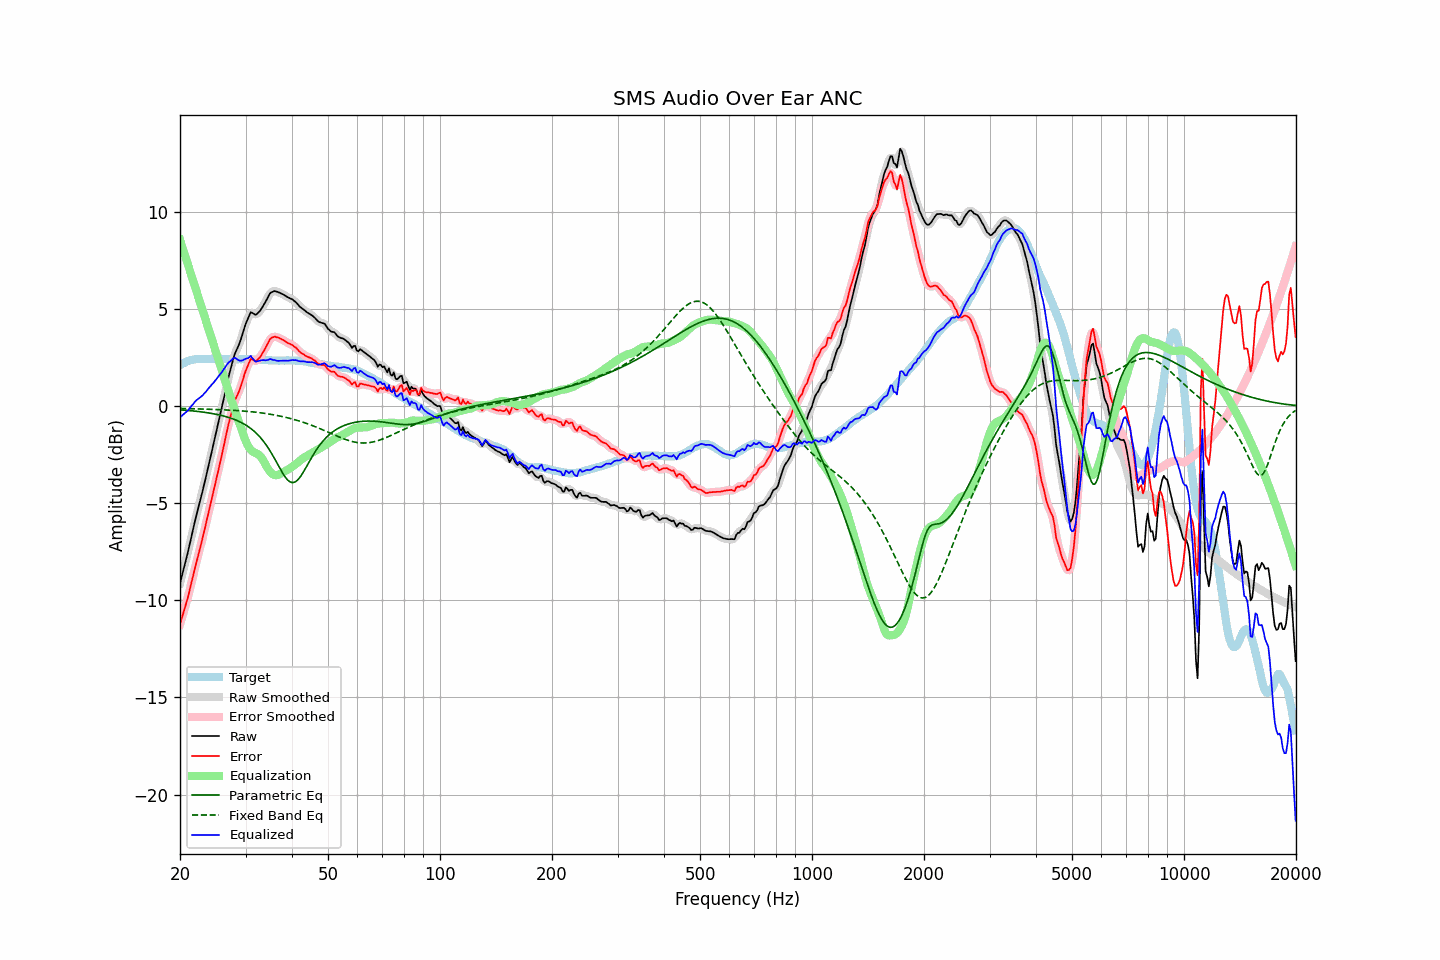

Values plotted in this chart, from the file beside it:
frequency, raw, error, smoothed, error_smoothed, equalization, parametric_eq, fixed_band_eq, equalized_raw, equalized_smoothed, target
20.00, -9.13, -11.24, -9.13, -11.24, 8.56, -0.19, -0.12, -0.58, -0.57, 2.11
20.20, -8.80, -10.96, -8.81, -10.97, 8.30, -0.20, -0.12, -0.50, -0.51, 2.16
20.40, -8.47, -10.68, -8.48, -10.69, 8.04, -0.20, -0.13, -0.43, -0.44, 2.21
20.61, -8.15, -10.39, -8.15, -10.40, 7.78, -0.21, -0.13, -0.37, -0.37, 2.24
20.81, -7.82, -10.11, -7.82, -10.11, 7.52, -0.22, -0.13, -0.30, -0.30, 2.29
21.02, -7.49, -9.82, -7.48, -9.80, 7.27, -0.23, -0.13, -0.23, -0.21, 2.33
21.23, -7.12, -9.47, -7.13, -9.48, 7.01, -0.23, -0.13, -0.11, -0.12, 2.35
21.44, -6.76, -9.13, -6.77, -9.14, 6.75, -0.24, -0.14, -0.01, -0.02, 2.37
21.66, -6.41, -8.80, -6.40, -8.78, 6.49, -0.25, -0.14, 0.08, 0.09, 2.39
21.87, -6.04, -8.44, -6.04, -8.45, 6.23, -0.26, -0.14, 0.20, 0.19, 2.40
22.09, -5.69, -8.11, -5.70, -8.12, 5.97, -0.27, -0.14, 0.28, 0.28, 2.42
22.31, -5.37, -7.80, -5.37, -7.79, 5.72, -0.28, -0.15, 0.35, 0.35, 2.43
22.54, -5.05, -7.48, -5.05, -7.48, 5.46, -0.29, -0.15, 0.41, 0.41, 2.43
22.76, -4.72, -7.15, -4.72, -7.15, 5.20, -0.30, -0.15, 0.48, 0.48, 2.43
22.99, -4.39, -6.81, -4.39, -6.81, 4.94, -0.31, -0.15, 0.55, 0.55, 2.42
23.22, -4.04, -6.46, -4.05, -6.47, 4.68, -0.32, -0.16, 0.64, 0.64, 2.42
23.45, -3.69, -6.11, -3.69, -6.11, 4.42, -0.33, -0.16, 0.73, 0.73, 2.42
23.69, -3.34, -5.77, -3.33, -5.76, 4.17, -0.34, -0.16, 0.83, 0.83, 2.43
23.92, -2.97, -5.40, -2.97, -5.41, 3.91, -0.35, -0.16, 0.94, 0.93, 2.43
24.16, -2.62, -5.05, -2.62, -5.05, 3.65, -0.37, -0.17, 1.03, 1.03, 2.43
24.40, -2.26, -4.70, -2.26, -4.70, 3.39, -0.38, -0.17, 1.13, 1.13, 2.44
24.65, -1.92, -4.35, -1.91, -4.34, 3.13, -0.40, -0.17, 1.22, 1.22, 2.43
24.89, -1.55, -3.98, -1.55, -3.98, 2.87, -0.41, -0.18, 1.33, 1.32, 2.43
25.14, -1.19, -3.62, -1.19, -3.62, 2.62, -0.43, -0.18, 1.43, 1.43, 2.43
25.39, -0.82, -3.26, -0.82, -3.26, 2.36, -0.45, -0.18, 1.54, 1.53, 2.44
25.65, -0.46, -2.89, -0.46, -2.89, 2.10, -0.47, -0.19, 1.64, 1.64, 2.44
25.91, -0.10, -2.53, -0.09, -2.52, 1.84, -0.49, -0.19, 1.74, 1.75, 2.43
26.16, 0.29, -2.14, 0.28, -2.15, 1.58, -0.51, -0.19, 1.87, 1.87, 2.43
26.43, 0.66, -1.77, 0.67, -1.76, 1.32, -0.53, -0.20, 1.98, 1.99, 2.43
26.69, 1.06, -1.37, 1.06, -1.37, 1.06, -0.55, -0.20, 2.11, 2.11, 2.43
26.96, 1.43, -1.00, 1.41, -1.02, 0.79, -0.58, -0.21, 2.23, 2.21, 2.43
27.23, 1.75, -0.68, 1.76, -0.67, 0.54, -0.60, -0.21, 2.29, 2.30, 2.43
27.50, 2.07, -0.36, 2.09, -0.34, 0.29, -0.63, -0.21, 2.36, 2.38, 2.43
27.77, 2.39, -0.03, 2.38, -0.04, 0.06, -0.66, -0.22, 2.45, 2.44, 2.42
28.05, 2.67, 0.25, 2.64, 0.23, -0.18, -0.69, -0.22, 2.49, 2.46, 2.42
28.33, 2.86, 0.45, 2.86, 0.44, -0.41, -0.73, -0.23, 2.44, 2.44, 2.41
28.62, 3.03, 0.62, 3.04, 0.63, -0.65, -0.76, -0.23, 2.39, 2.39, 2.41
28.90, 3.23, 0.81, 3.24, 0.83, -0.89, -0.80, -0.24, 2.34, 2.35, 2.42
29.19, 3.47, 1.06, 3.47, 1.06, -1.13, -0.84, -0.25, 2.33, 2.34, 2.41
29.48, 3.74, 1.32, 3.74, 1.32, -1.38, -0.89, -0.25, 2.36, 2.36, 2.42
29.78, 4.01, 1.60, 4.01, 1.59, -1.61, -0.93, -0.26, 2.40, 2.40, 2.41
30.08, 4.26, 1.84, 4.25, 1.83, -1.82, -0.98, -0.27, 2.44, 2.43, 2.42
30.38, 4.45, 2.04, 4.48, 2.07, -2.00, -1.03, -0.27, 2.45, 2.48, 2.41
30.68, 4.65, 2.24, 4.66, 2.25, -2.14, -1.09, -0.28, 2.50, 2.52, 2.41
30.99, 4.83, 2.42, 4.77, 2.37, -2.25, -1.15, -0.29, 2.58, 2.52, 2.41
31.30, 4.80, 2.40, 4.79, 2.39, -2.33, -1.22, -0.30, 2.47, 2.47, 2.40
31.61, 4.75, 2.35, 4.76, 2.36, -2.38, -1.29, -0.31, 2.37, 2.39, 2.40
31.93, 4.70, 2.30, 4.73, 2.33, -2.41, -1.36, -0.31, 2.28, 2.31, 2.40
32.24, 4.76, 2.37, 4.75, 2.36, -2.45, -1.44, -0.32, 2.31, 2.30, 2.39
32.57, 4.84, 2.45, 4.83, 2.44, -2.50, -1.53, -0.33, 2.33, 2.32, 2.39
32.89, 4.93, 2.54, 4.94, 2.55, -2.58, -1.62, -0.34, 2.35, 2.35, 2.39
33.22, 5.06, 2.68, 5.06, 2.67, -2.69, -1.72, -0.36, 2.37, 2.36, 2.38
33.55, 5.20, 2.82, 5.19, 2.82, -2.83, -1.82, -0.37, 2.37, 2.36, 2.38
33.89, 5.34, 2.97, 5.34, 2.97, -2.98, -1.93, -0.38, 2.36, 2.36, 2.37
34.23, 5.50, 3.13, 5.50, 3.13, -3.13, -2.05, -0.39, 2.37, 2.37, 2.37
34.57, 5.65, 3.29, 5.65, 3.29, -3.27, -2.17, -0.40, 2.38, 2.39, 2.36
34.92, 5.80, 3.45, 5.78, 3.42, -3.38, -2.30, -0.42, 2.43, 2.40, 2.36
35.27, 5.87, 3.52, 5.87, 3.51, -3.46, -2.44, -0.43, 2.40, 2.40, 2.35
35.62, 5.90, 3.55, 5.91, 3.56, -3.52, -2.58, -0.45, 2.37, 2.39, 2.35
35.97, 5.93, 3.58, 5.91, 3.56, -3.56, -2.73, -0.46, 2.37, 2.36, 2.35
... 635 more rows
